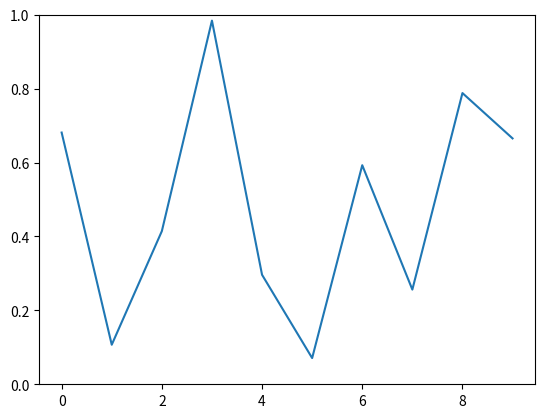

Python code for this plot:
"""
===========
Random data
===========

An animation of random data.

"""

import numpy as np
import matplotlib.pyplot as plt
import matplotlib.animation as animation

fig, ax = plt.subplots()
line, = ax.plot(np.random.rand(10))
ax.set_ylim(0, 1)


def update(data):
    line.set_ydata(data)
    return line,


def data_gen():
    while True:
        yield np.random.rand(10)

ani = animation.FuncAnimation(fig, update, 
                              data_gen, 
                              interval=200)
plt.show()
